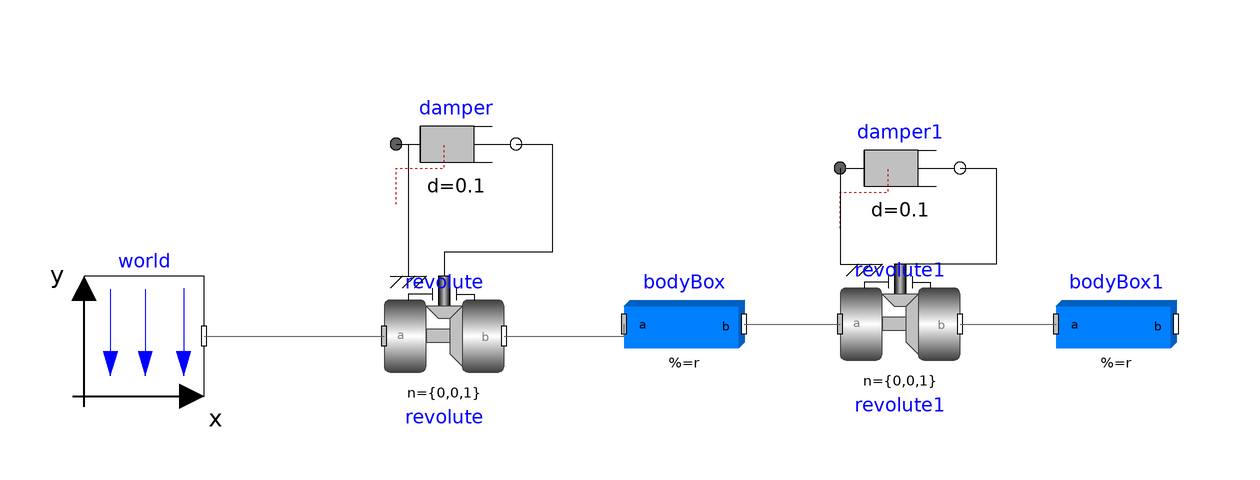

This picture is the connection diagram that the Modelica source below describes through its graphical annotations.

model Assignment11
  Modelica.Mechanics.MultiBody.Parts.BodyBox bodyBox1(r = {0.5, 0, 0}) annotation(
      Placement(visible = true, transformation(origin = {78, 0}, extent = {{-10, -10}, {10, 10}}, rotation = 0)));
  Modelica.Mechanics.Rotational.Components.Damper damper1(d = 0.1, phi_rel(displayUnit = "rad")) annotation(
      Placement(visible = true, transformation(origin = {42, 26}, extent = {{-10, -10}, {10, 10}}, rotation = 0)));
  Modelica.Mechanics.Rotational.Components.Damper damper(d = 0.1, phi_rel(displayUnit = "rad")) annotation(
      Placement(visible = true, transformation(origin = {-32, 30}, extent = {{-10, -10}, {10, 10}}, rotation = 0)));
  Modelica.Mechanics.MultiBody.Parts.BodyBox bodyBox(r = {0.5, 0, 0}) annotation(
      Placement(visible = true, transformation(origin = {6, 0}, extent = {{-10, -10}, {10, 10}}, rotation = 0)));
  Modelica.Mechanics.MultiBody.Joints.Revolute revolute1(phi(displayUnit = "rad"), useAxisFlange = true) annotation(
      Placement(visible = true, transformation(origin = {42, 0}, extent = {{-10, -10}, {10, 10}}, rotation = 0)));
  inner Modelica.Mechanics.MultiBody.World world(gravityType = Modelica.Mechanics.MultiBody.Types.GravityTypes.UniformGravity) annotation(
      Placement(visible = true, transformation(extent = {{-94, -12}, {-74, 8}}, rotation = 0)));
  Modelica.Mechanics.MultiBody.Joints.Revolute revolute(phi(displayUnit = "rad"), useAxisFlange = true) annotation(
      Placement(visible = true, transformation(origin = {-34, -2}, extent = {{-10, -10}, {10, 10}}, rotation = 0)));
  equation
    connect(world.frame_b, revolute.frame_a) annotation(
      Line(points = {{-74, -2}, {-44, -2}}, color = {95, 95, 95}));
    connect(bodyBox.frame_b, revolute1.frame_a) annotation(
      Line(points = {{16, 0}, {32, 0}}, color = {95, 95, 95}));
    connect(revolute.frame_b, bodyBox.frame_a) annotation(
      Line(points = {{-24, -2}, {-4, -2}, {-4, 0}}, color = {95, 95, 95}));
    connect(damper1.flange_a, revolute1.support) annotation(
      Line(points = {{32, 26}, {32, 10}, {36, 10}}));
    connect(damper.flange_b, revolute.axis) annotation(
      Line(points = {{-22, 30}, {-16, 30}, {-16, 12}, {-34, 12}, {-34, 8}}));
    connect(damper1.flange_b, revolute1.axis) annotation(
      Line(points = {{52, 26}, {58, 26}, {58, 10}, {42, 10}}));
    connect(damper.flange_a, revolute.support) annotation(
      Line(points = {{-42, 30}, {-40, 30}, {-40, 8}}));
    connect(revolute1.frame_b, bodyBox1.frame_a) annotation(
      Line(points = {{52, 0}, {68, 0}}, color = {95, 95, 95}));
  end Assignment11;